Dataset: spectrograms_split (GitHub, yildiramdsa/sleep_apnea_classification_via_eeg_spectrograms_and_deep_learning). Classes: mild, moderate, normal, severe.

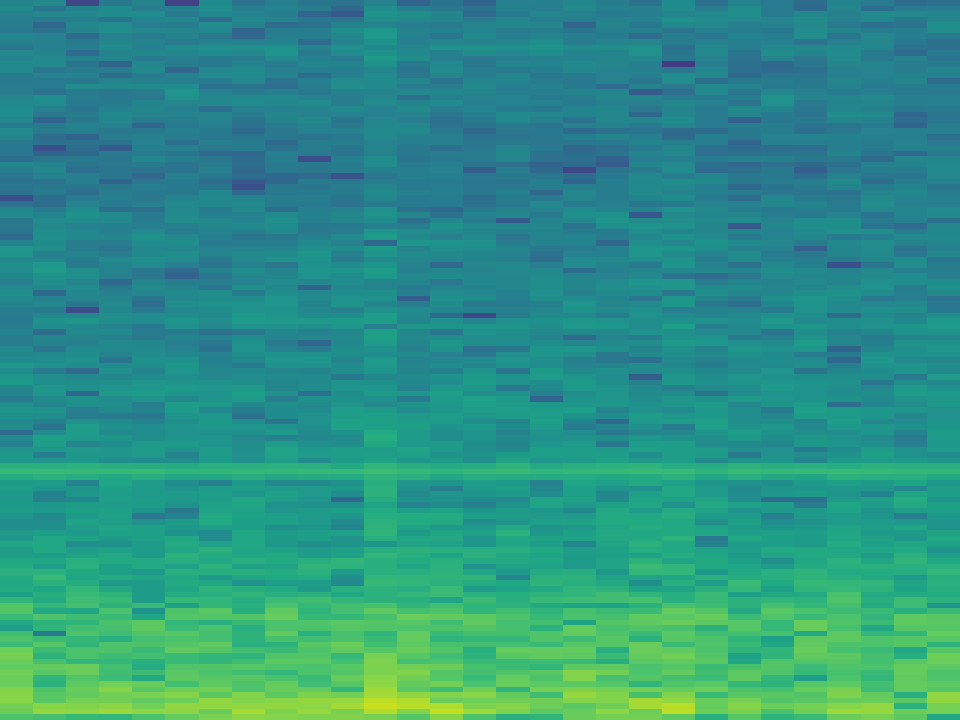
Label: mild

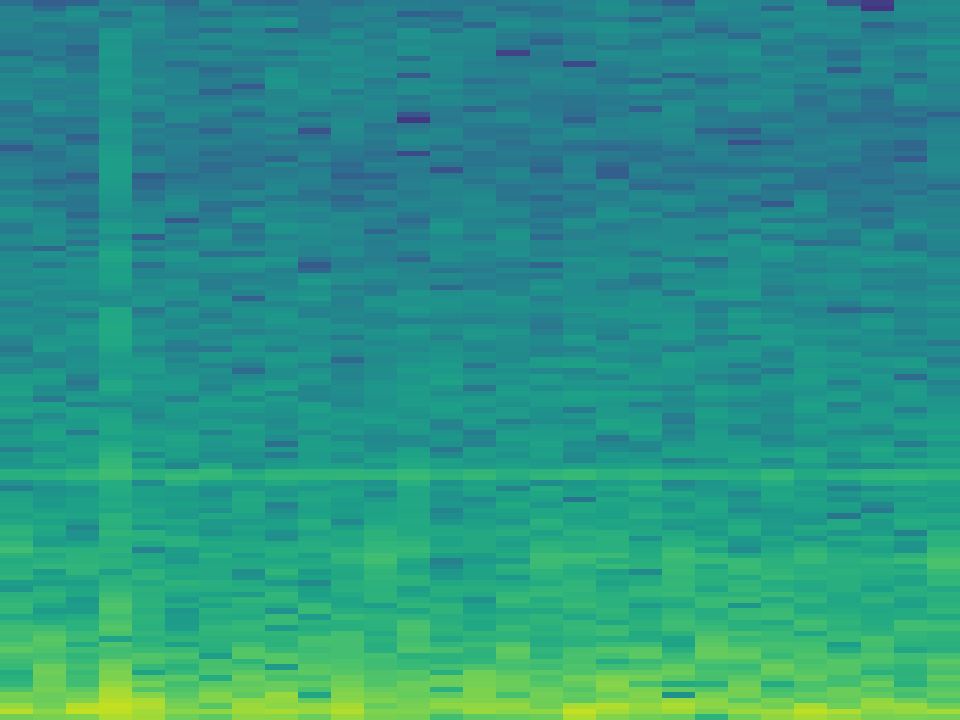
Label: mild

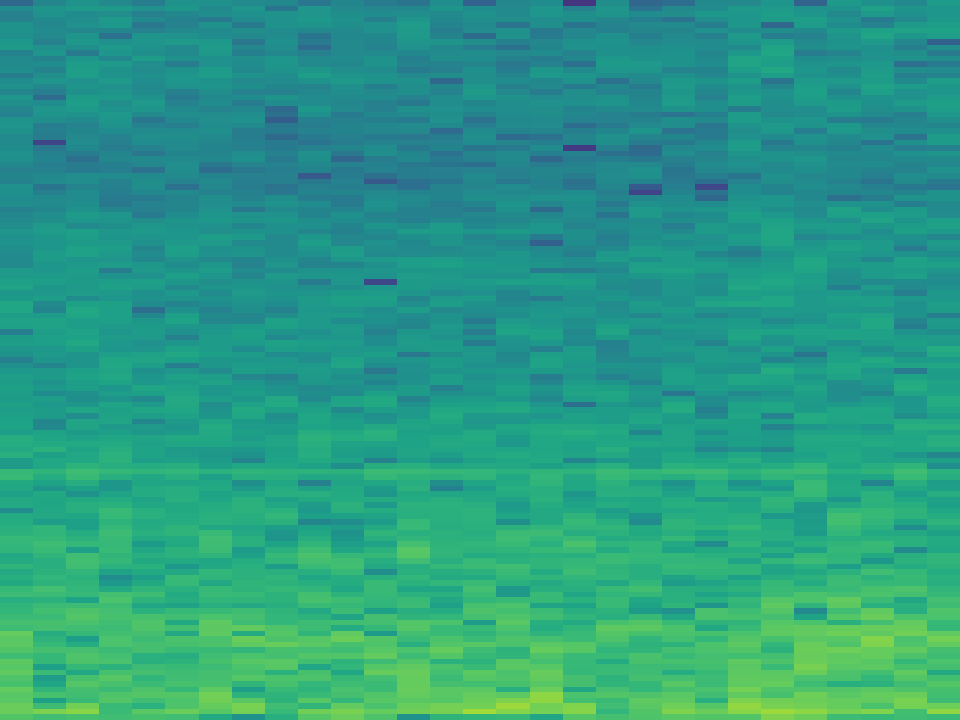
Label: severe

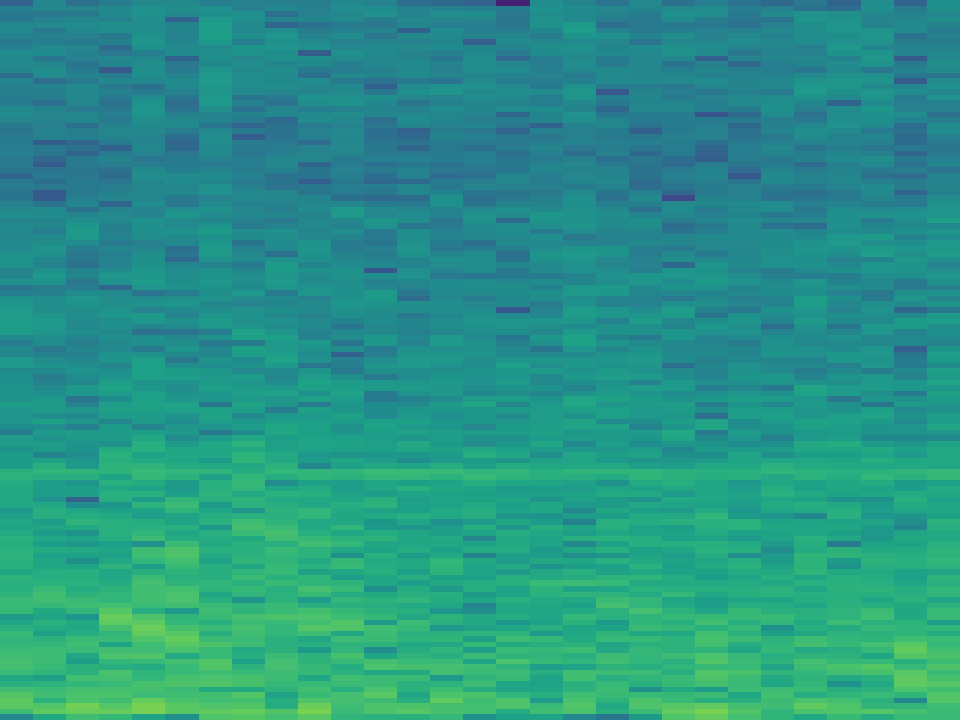
Label: normal

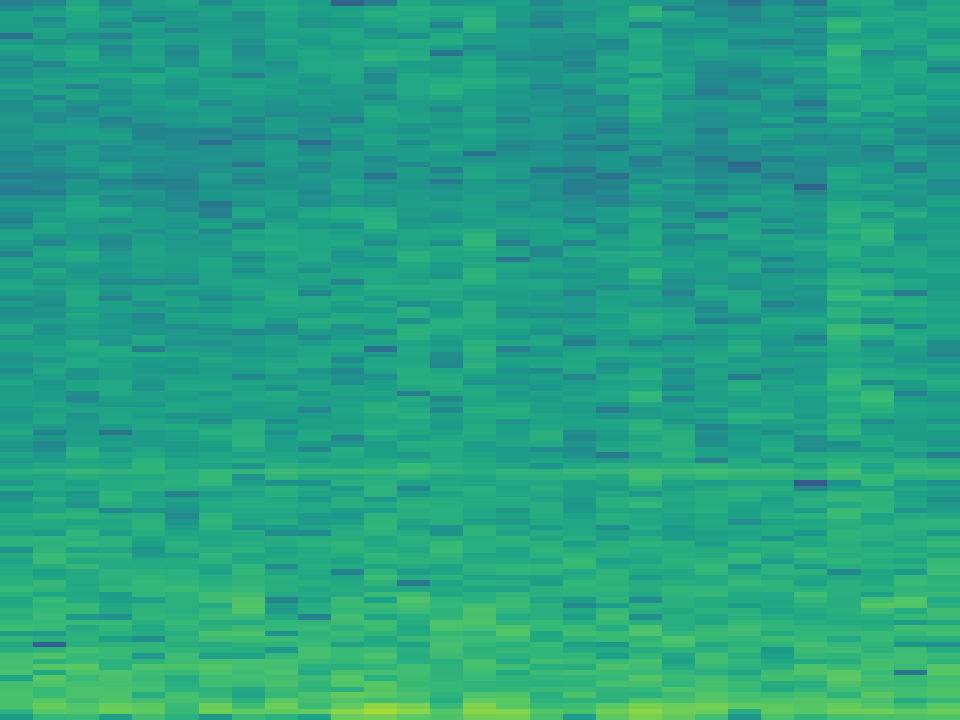
Label: normal

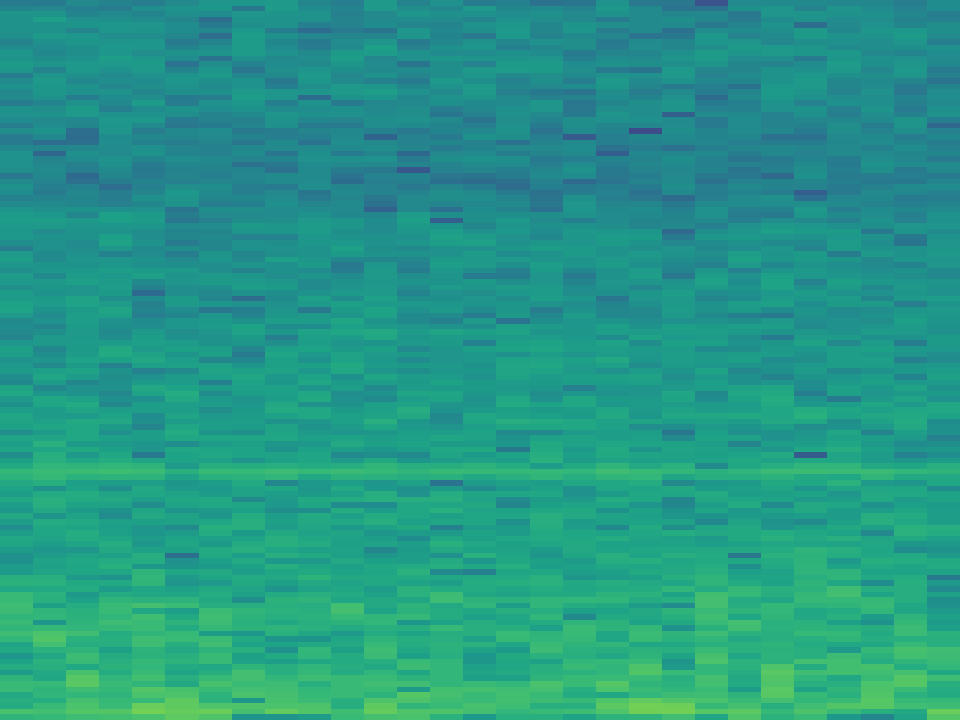
Label: moderate
